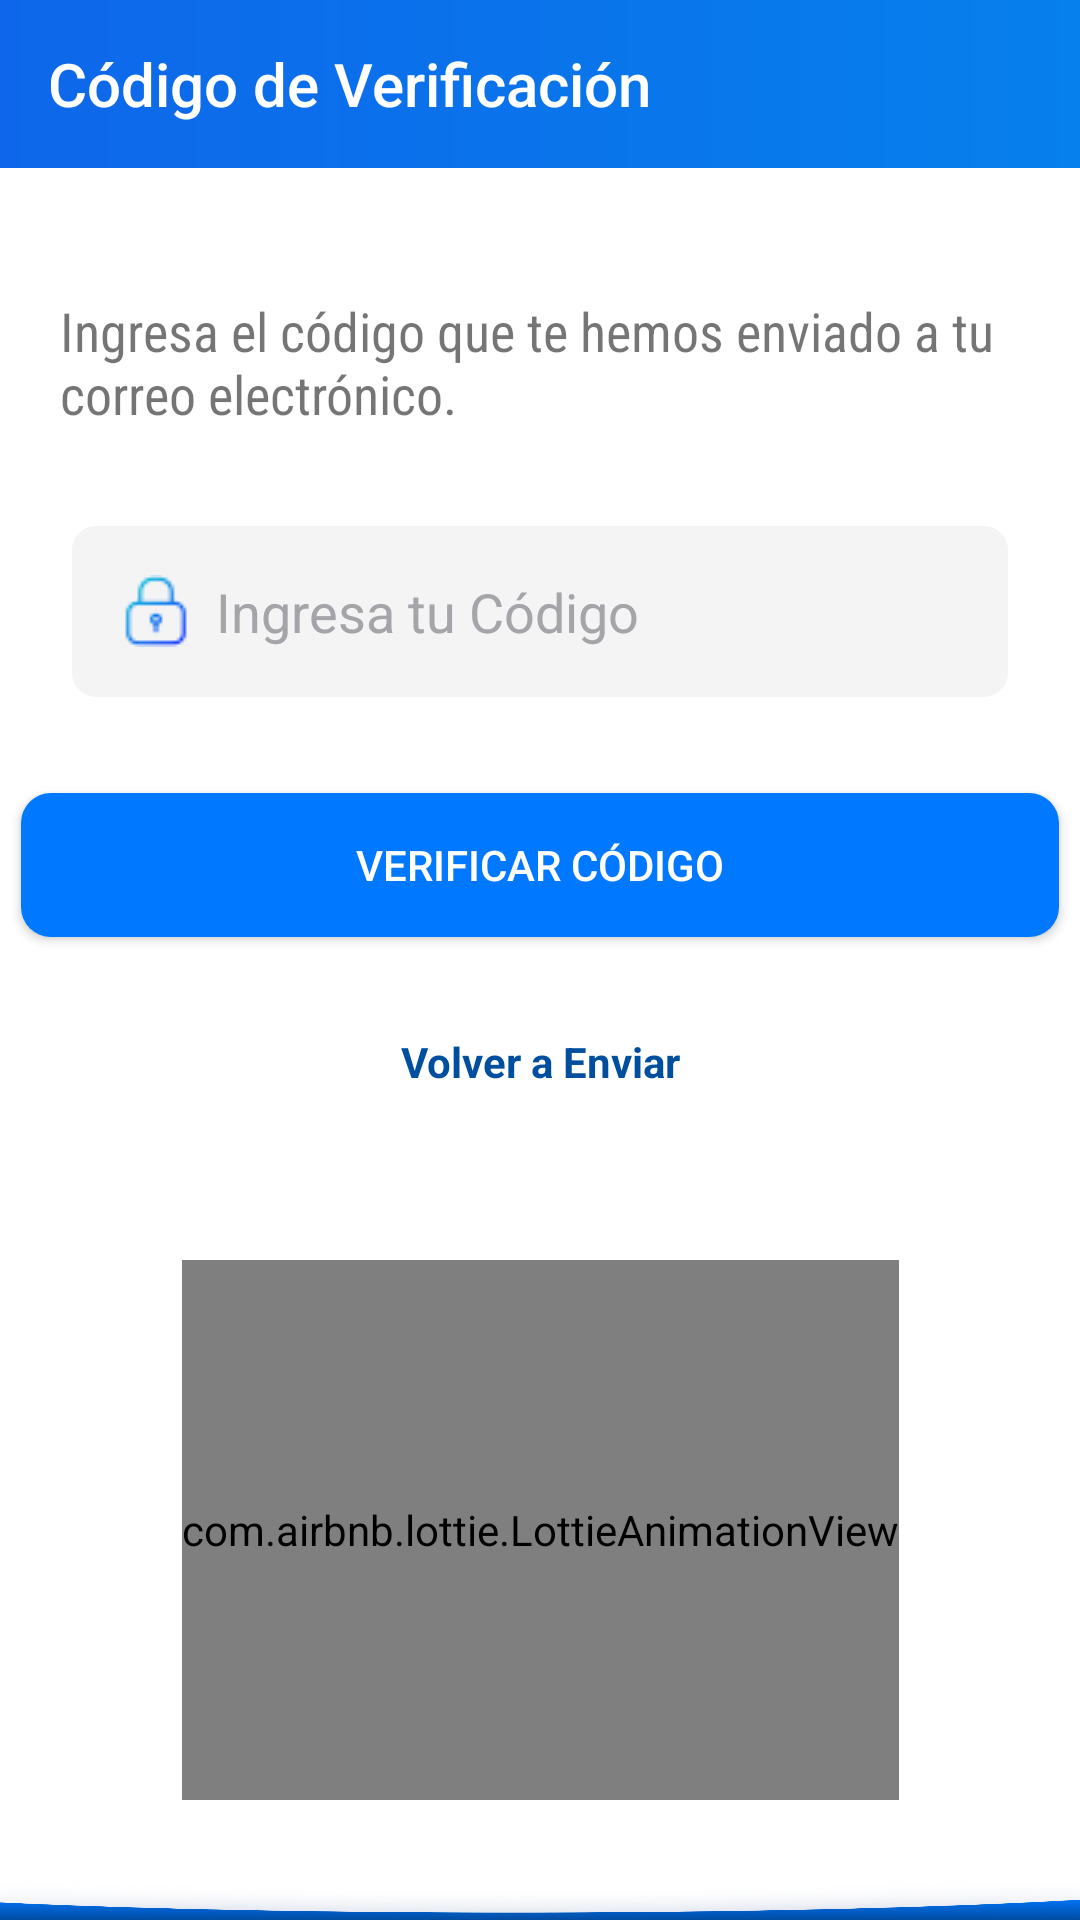

This screen was rendered from an Android layout file. Write that file and the resources it references.
<!-- AndroidManifest.xml: application theme Theme.MyApplication -->
<!-- res/layout/activity_recover_cod.xml -->
<?xml version="1.0" encoding="utf-8"?>
<androidx.constraintlayout.widget.ConstraintLayout xmlns:android="http://schemas.android.com/apk/res/android"
    xmlns:app="http://schemas.android.com/apk/res-auto"
    xmlns:tools="http://schemas.android.com/tools"
    android:layout_width="match_parent"
    android:layout_height="match_parent"
    android:background="@android:color/white"
    tools:context=".activities.LoginActivity">

    <androidx.appcompat.widget.Toolbar
        android:id="@+id/toolbar"
        android:layout_width="match_parent"
        android:layout_height="?attr/actionBarSize"
        android:background="@drawable/bg_header"
        android:theme="@style/ThemeOverlay.AppCompat.Dark.ActionBar"
        app:layout_constraintEnd_toEndOf="parent"
        app:layout_constraintHorizontal_bias="0.0"
        app:layout_constraintStart_toStartOf="parent"
        app:layout_constraintTop_toTopOf="parent"
        app:popupTheme="@style/ThemeOverlay.AppCompat.Light"
        app:title="Código de Verificación" />

    <EditText
        android:id="@+id/Username"
        android:layout_width="0dp"
        android:layout_height="57dp"
        android:layout_marginStart="24dp"
        android:layout_marginTop="32dp"
        android:layout_marginEnd="24dp"
        android:background="@drawable/custom_textview"
        android:backgroundTint="@color/fondotextview"
        android:drawableLeft="@drawable/lock"
        android:drawablePadding="8dp"
        android:ems="10"
        android:hint="Ingresa tu Código"
        android:inputType="text"
        android:paddingStart="16dp"
        android:textColorHint="#a4a4a9"
        app:layout_constraintEnd_toEndOf="parent"
        app:layout_constraintStart_toStartOf="parent"
        app:layout_constraintTop_toBottomOf="@+id/textView7" />

    <com.airbnb.lottie.LottieAnimationView
        android:id="@+id/anim_login"
        android:layout_width="wrap_content"
        android:layout_height="180dp"
        android:layout_marginBottom="40dp"
        app:layout_constraintBottom_toBottomOf="@+id/imageWave"
        app:layout_constraintEnd_toEndOf="parent"
        app:layout_constraintStart_toStartOf="parent"
        app:lottie_autoPlay="true"
        app:lottie_loop="true"
        app:lottie_rawRes="@raw/anim_reset" />

    <ImageView
        android:id="@+id/imageWave"
        android:layout_width="match_parent"
        android:layout_height="match_parent"
        android:layout_marginTop="624dp"
        android:scaleType="fitXY"
        app:layout_constraintEnd_toEndOf="parent"
        app:layout_constraintHorizontal_bias="0.0"
        app:layout_constraintStart_toStartOf="parent"
        app:layout_constraintTop_toTopOf="parent"
        app:srcCompat="@drawable/substract"
        tools:ignore="DuplicateIds" />

    <TextView
        android:id="@+id/volverAEnviartext"
        android:layout_width="wrap_content"
        android:layout_height="27dp"
        android:layout_marginTop="32dp"
        android:text="Volver a Enviar"
        android:textColor="@color/azulinicio"
        android:textStyle="bold"
        app:layout_constraintEnd_toEndOf="parent"
        app:layout_constraintStart_toStartOf="parent"
        app:layout_constraintTop_toBottomOf="@+id/btnVerificar"
        tools:ignore="DuplicateIds" />

    <Button
        android:id="@+id/btnVerificar"
        android:layout_width="346dp"
        android:layout_height="0dp"
        android:layout_marginStart="160dp"
        android:layout_marginTop="32dp"
        android:layout_marginEnd="160dp"
        android:background="@drawable/custom_button_background"
        android:text="Verificar Código"
        android:textColor="#FFFFFF"
        android:textColorHint="@color/white"
        android:textColorLink="@color/white"
        app:layout_constraintEnd_toEndOf="parent"
        app:layout_constraintHorizontal_bias="0.501"
        app:layout_constraintStart_toStartOf="parent"
        app:layout_constraintTop_toBottomOf="@+id/Username" />

    <TextView
        android:id="@+id/textView7"
        android:layout_width="0dp"
        android:layout_height="wrap_content"
        android:layout_marginStart="20sp"
        android:layout_marginTop="42dp"
        android:layout_marginEnd="20sp"
        android:fontFamily="sans-serif-condensed"
        android:text="Ingresa el código que te hemos enviado a tu correo electrónico."
        android:textSize="18sp"
        app:layout_constraintEnd_toEndOf="parent"
        app:layout_constraintStart_toStartOf="parent"
        app:layout_constraintTop_toBottomOf="@+id/toolbar" />

</androidx.constraintlayout.widget.ConstraintLayout>
<!-- resources referenced by this layout -->
<resources>
  <color name="azulinicio">#004f9f</color>
  <color name="fondotextview">#1EA4A4A9</color>
  <color name="white">#FFFFFFFF</color>
  <!-- drawable bg_header (drawable) -->
  <?xml version="1.0" encoding="utf-8"?>
  <shape xmlns:android="http://schemas.android.com/apk/res/android" xmlns:app="http://schemas.android.com/apk/res-auto" xmlns:aapt="http://schemas.android.com/aapt" android:shape="rectangle">/>
      <gradient android:startColor="#0E67EA" android:endColor="#0680EC"/>
  </shape>
  <!-- drawable custom_button_background (drawable) -->
  <shape xmlns:android="http://schemas.android.com/apk/res/android"
      android:shape="rectangle">
      <corners android:radius="10dp" /> 
      <solid android:color="#0078ff" />
  </shape>
  <!-- drawable custom_textview (drawable) -->
  <?xml version="1.0" encoding="utf-8"?>
  <shape xmlns:android="http://schemas.android.com/apk/res/android"
      android:shape="rectangle">
      <stroke android:width="0dp" />
      <corners
          android:radius="8dp" /> 
  </shape>
  <!-- drawable lock: png bitmap (drawable, 815 bytes) -->
  <!-- drawable substract: png bitmap (drawable, 74565 bytes) -->
  <style name="Theme.MyApplication" parent="Base.Theme.MyApplication">
  
          <item name="android:statusBarColor">@color/blueista</item>
  
      </style>
  <style name="Base.Theme.MyApplication" parent="Theme.AppCompat.Light.NoActionBar">
          
      </style>
  <color name="blueista">#1f54c3</color>
</resources>
